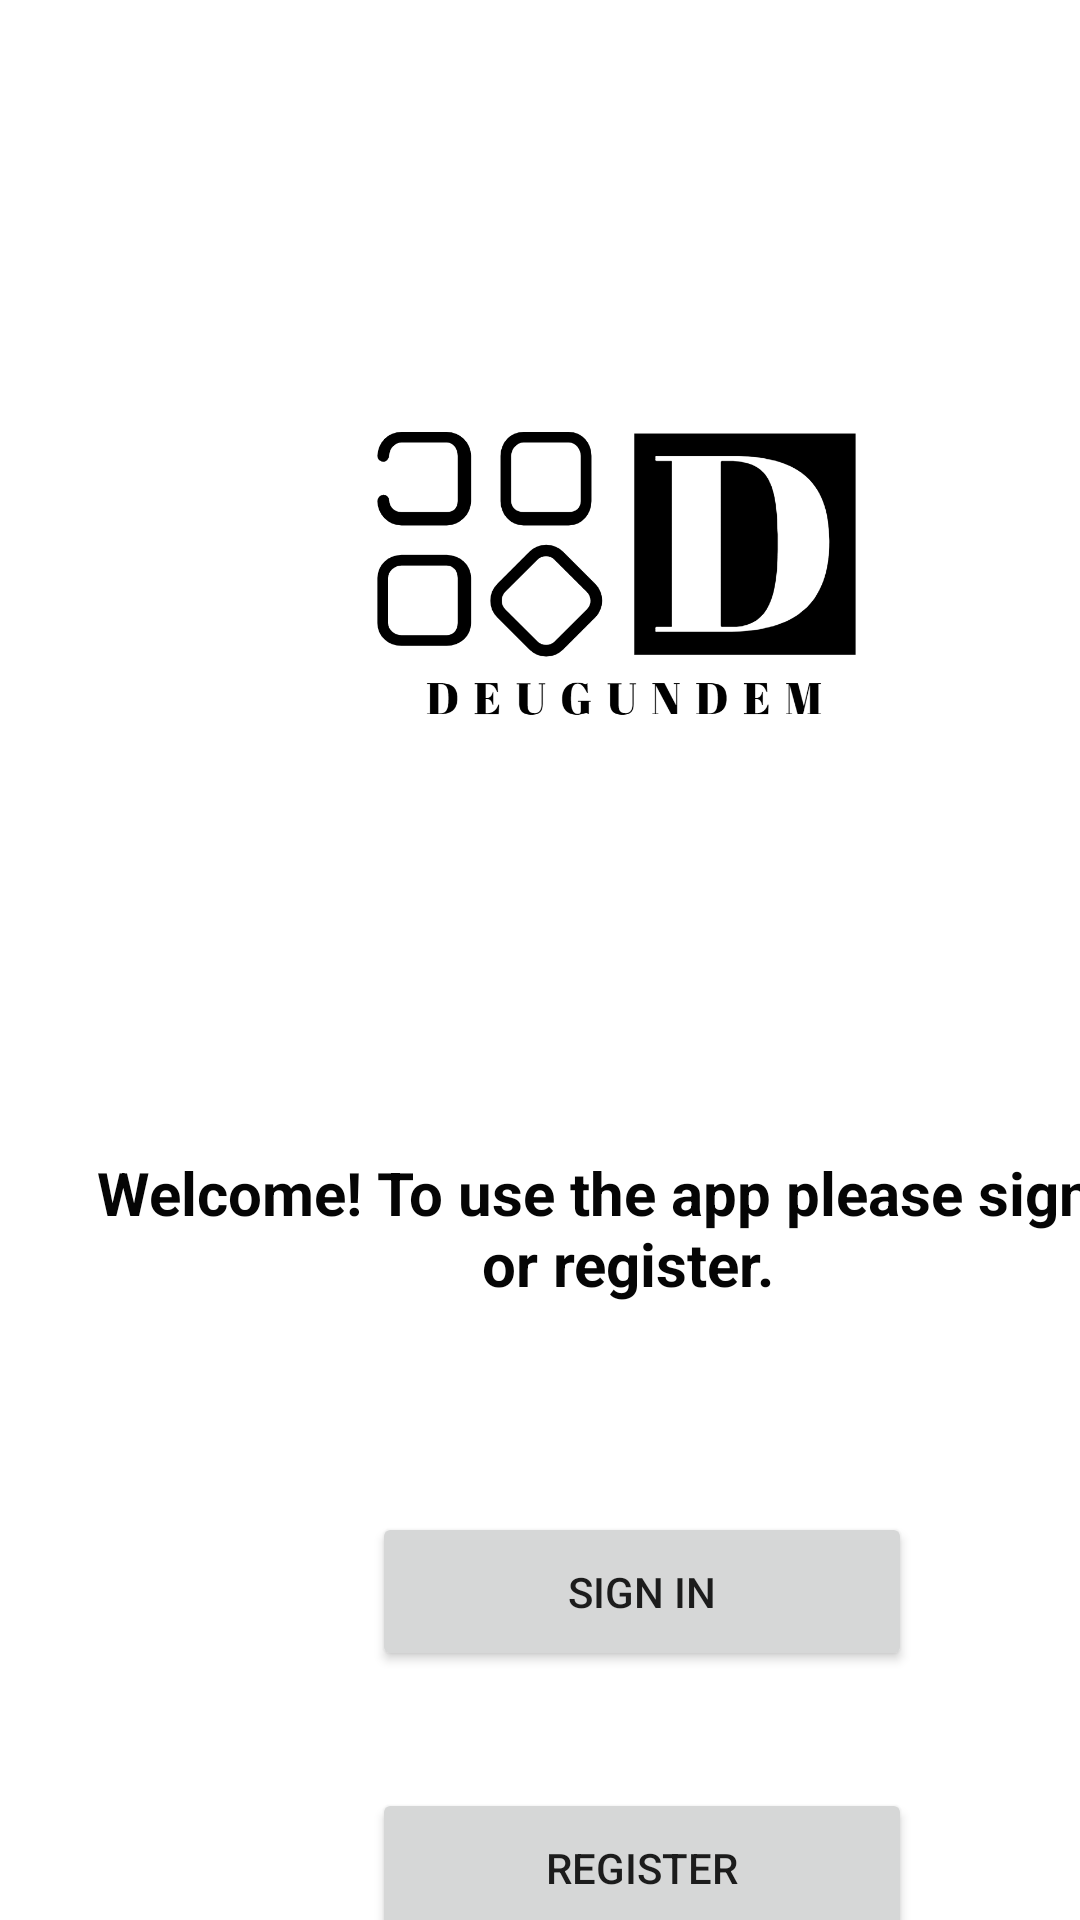

Here is an Android app screen rendered from its layout file. Give the layout XML and the strings, colors and styles it references.
<!-- AndroidManifest.xml: application theme Theme.DeuGundem -->
<!-- res/layout/activity_main.xml -->
<?xml version="1.0" encoding="utf-8"?>
<androidx.constraintlayout.widget.ConstraintLayout xmlns:android="http://schemas.android.com/apk/res/android"
    xmlns:app="http://schemas.android.com/apk/res-auto"
    xmlns:tools="http://schemas.android.com/tools"
    android:layout_width="match_parent"
    android:layout_height="match_parent"
    android:onClick="openLoginPage"
    tools:context=".MainActivity">

    <Button
        android:id="@+id/button3"
        android:layout_width="180dp"
        android:layout_height="53dp"
        android:layout_marginStart="124dp"
        android:layout_marginTop="504dp"
        android:onClick="openLoginPage"
        android:text="Sıgn In"
        app:cornerRadius="30dp"
        app:layout_constraintStart_toStartOf="parent"
        app:layout_constraintTop_toTopOf="parent" />

    <Button
        android:id="@+id/button4"
        android:layout_width="180dp"
        android:layout_height="53dp"
        android:layout_marginStart="124dp"
        android:layout_marginTop="596dp"
        android:onClick="openRegisterPage"
        android:text="Regıster"
        app:cornerRadius="30dp"
        app:layout_constraintStart_toStartOf="parent"
        app:layout_constraintTop_toTopOf="parent" />

    <ImageView
        android:id="@+id/imageView3"
        android:layout_width="225dp"
        android:layout_height="304dp"
        android:layout_marginStart="93dp"
        android:layout_marginTop="39dp"
        app:layout_constraintStart_toStartOf="parent"
        app:layout_constraintTop_toTopOf="parent"
        app:srcCompat="@drawable/logo" />

    <TextView
        android:id="@+id/textView3"
        android:layout_width="370dp"
        android:layout_height="86dp"
        android:layout_marginStart="24dp"
        android:layout_marginTop="384dp"
        android:text="Welcome! To use the app please sign in or register."
        android:textAlignment="center"
        android:textColor="#050505"
        android:textSize="20sp"
        android:textStyle="bold"
        app:layout_constraintStart_toStartOf="parent"
        app:layout_constraintTop_toTopOf="parent" />

</androidx.constraintlayout.widget.ConstraintLayout>
<!-- resources referenced by this layout -->
<resources>
  <!-- drawable logo: png bitmap (drawable-v24, 66094 bytes) -->
  <style name="Theme.DeuGundem" parent="Theme.MaterialComponents.DayNight.DarkActionBar">
          
          <item name="colorPrimary">@color/purple_500</item>
          <item name="colorPrimaryVariant">@color/purple_700</item>
          <item name="colorOnPrimary">@color/white</item>
          
          <item name="colorSecondary">@color/teal_200</item>
          <item name="colorSecondaryVariant">@color/teal_700</item>
          <item name="colorOnSecondary">@color/black</item>
          
          <item name="android:statusBarColor" tools:targetApi="l">?attr/colorPrimaryVariant</item>
          
      </style>
  <!-- not gathered from this repository: default colours our renderer supplied (Android Studio template values) -->
  <color name="purple_500">#FF6200EE</color>
  <color name="purple_700">#FF3700B3</color>
  <color name="teal_200">#FF03DAC5</color>
  <color name="teal_700">#FF018786</color>
  <color name="black">#FF000000</color>
  <color name="white">#FFFFFFFF</color>
</resources>
